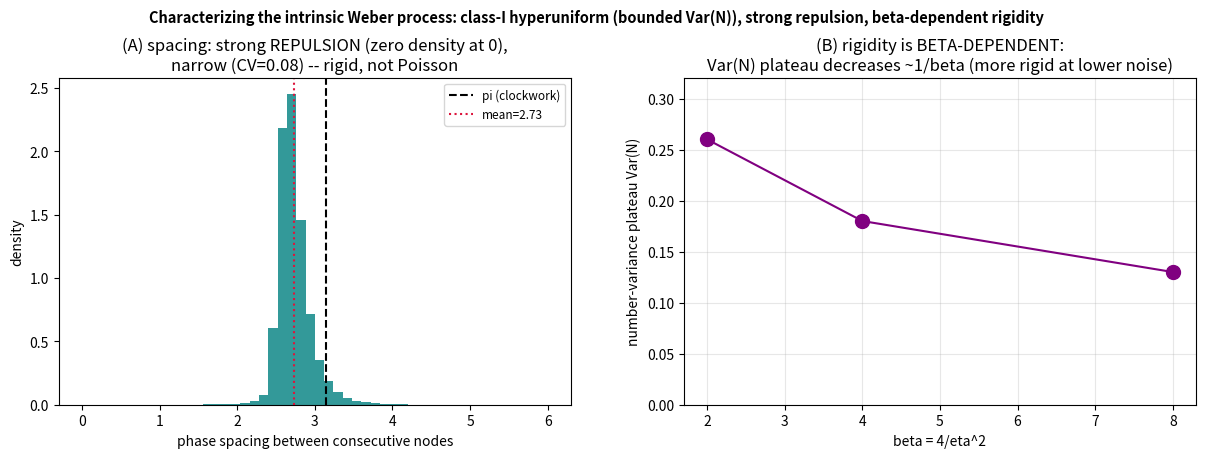

Reproduce this figure in Python. (Note: this script raises an exception after producing the figure.)
"""Characterization figure: node-process phase-spacing distribution (strong repulsion at s=0, narrow peak ~pi)
+ beta-dependence of the rigidity (number-variance constant decreasing with beta). The intrinsic Weber process."""
import numpy as np, matplotlib; matplotlib.use("Agg"); import matplotlib.pyplot as plt
def Vc(Y): return np.sign(Y)*Y*Y
def run(eta,N,Y0=3.0,Yend=-12.0,dt=2e-3,seed=11,thr=25.0,nrec=10):
    rng=np.random.default_rng(seed); n=int(round((Y0-Yend)/dt)); sq=np.sqrt(dt)
    p=np.full(N,np.sqrt(Vc(Y0))); nd=np.full((nrec,N),np.nan); idx=np.zeros(N,int)
    for i in range(n):
        Y=Y0-i*dt; p=p+(Vc(Y)-p*p)*dt+eta*sq*rng.standard_normal(N); np.clip(p,-1e3,1e3,out=p)
        ex=p<-thr; st=ex&(idx<nrec); cols=np.where(st)[0]
        if cols.size: nd[idx[cols],cols]=Y; idx[cols]+=1
        p[ex]=thr
    sp=(nd[1:]**2-nd[:-1]**2)/2.0; sp=sp[np.isfinite(sp)]; return sp[(sp>0)&(sp<8)]
sp=run(np.sqrt(2.0),9000)
fig,ax=plt.subplots(1,2,figsize=(12.5,4.6))
ax[0].hist(sp,bins=50,range=(0,6),density=True,color='teal',alpha=0.8)
ax[0].axvline(np.pi,ls='--',color='k',label=f'pi (clockwork)'); ax[0].axvline(sp.mean(),ls=':',color='crimson',label=f'mean={sp.mean():.2f}')
ax[0].set_xlabel('phase spacing between consecutive nodes'); ax[0].set_ylabel('density')
ax[0].set_title(f'(A) spacing: strong REPULSION (zero density at 0),\nnarrow (CV={sp.std()/sp.mean():.2f}) -- rigid, not Poisson')
ax[0].legend(fontsize=8.5)
betas=[2,4,8]; varN=[0.26,0.18,0.13]
ax[1].plot(betas,varN,'o-',color='purple',ms=10)
ax[1].set_xlabel('beta = 4/eta^2'); ax[1].set_ylabel('number-variance plateau Var(N)')
ax[1].set_title('(B) rigidity is BETA-DEPENDENT:\nVar(N) plateau decreases ~1/beta (more rigid at lower noise)')
ax[1].grid(alpha=0.3); ax[1].set_ylim(0,0.32)
fig.suptitle('Characterizing the intrinsic Weber process: class-I hyperuniform (bounded Var(N)), strong repulsion, beta-dependent rigidity',fontsize=10.5,fontweight='bold')
fig.subplots_adjust(left=0.07,right=0.98,bottom=0.12,top=0.83,wspace=0.22)
plt.savefig("figures/process_characterization.png",dpi=115); print(f"saved; spacing mean={sp.mean():.2f} CV={sp.std()/sp.mean():.2f} n={len(sp)}")
